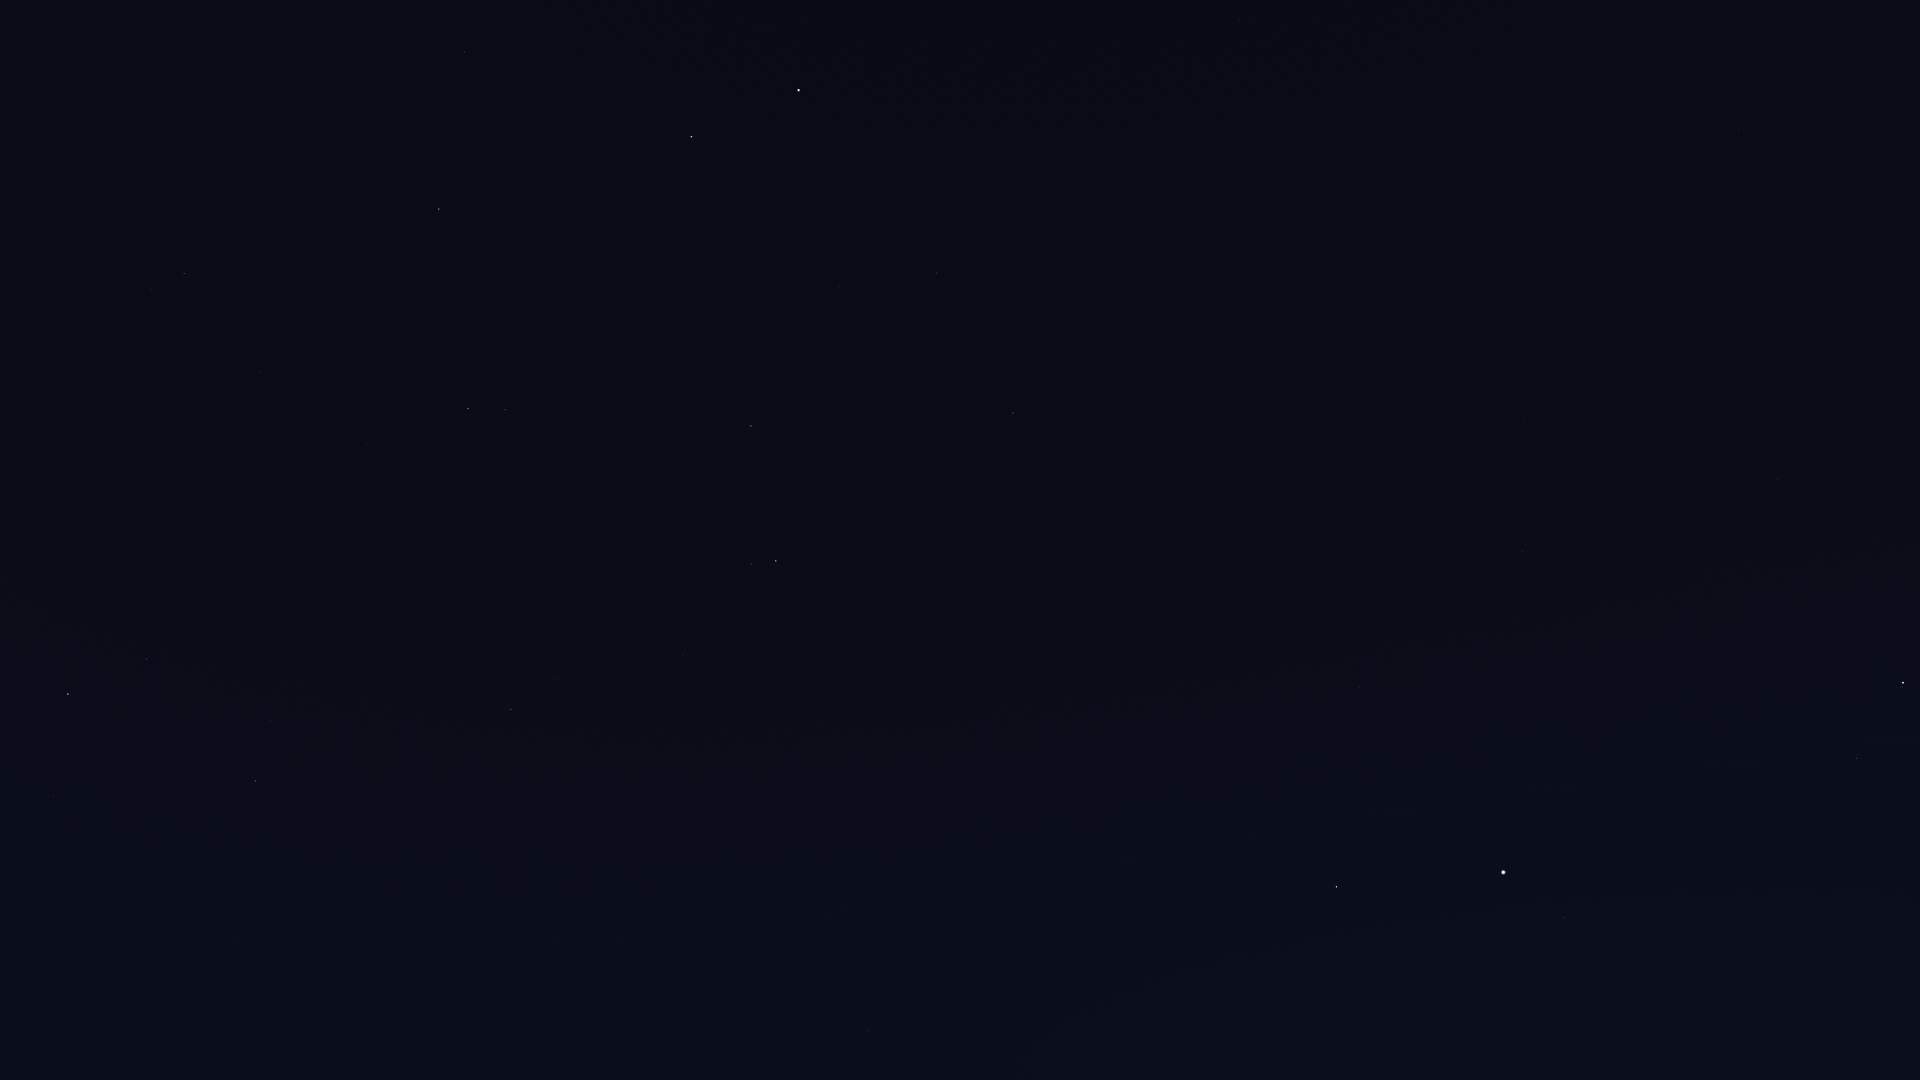

The table this chart was drawn from, first rows:
Star_ID, Name, X, Y
1415, Gwiazda Pearce'a, 1675, 1029
1562, Deneb Kaitos Shemali, 1675, 1029
2071, Alrial I, 1675, 1029
3245, Alrial II, 1675, 1029
3455, Alnitham I, 1675, 1029
3786, Kuton I, 1675, 1029
3829, Gwiazda van Maanena, 1675, 1029
3909, Alnitham II, 1675, 1029
4371, Alnitham III, 1675, 1029
4427, Navi, 1675, 1029
4587, Alnitham IV, 1675, 1029
5165, Alrial III, 1675, 1029
5542, Marfak, 1675, 1029
5364, Dheneb, 1675, 1029
5743, Kuton III, 1675, 1029
5862, Alrial IV, 1675, 1029
6537, Al Naymat I, 1675, 1029
6867, Alrial V, 1675, 1029
6999, Thail, 1675, 1029
8102, Al Naymat II, 1675, 1029
9347, Al Naymat III, 1675, 1029
10064, Mizan, 1675, 1029
10324, Al Kaff al Jidhmah I, 1675, 1029
10729, Misam al Thurayya I, 1675, 1029
11345, Sadr al Kaitos I, 1675, 1029
11484, Al Kaff al Jidhmah II, 1675, 1029
11767, Gwiazda Polarna, 1675, 1029
11783, Sadr al Kaitos II, 1675, 1029
12387, Al Kaff al Jidhmah III, 1675, 1029
12390, Sadr al Kaitos III, 1675, 1029
12489, Barani I, 1675, 1029
12640, Koleon, 1675, 1029
12719, Barani II, 1675, 1029
12770, Sadr al Kaitos IV, 1675, 1029
12828, Al Kaff al Jidhmah IV, 1675, 1029
13165, Al Butain I, 1675, 1029
13192, Nushagak, 1694, 202
13531, Kerb, 1675, 1029
13702, Al Butain II, 1675, 1029
13879, Gorgonea Secunda, 1675, 1029
13914, Al Butain III, 1675, 1029
14060, Aludhi I, 1675, 1029
14168, Aludhi II, 1675, 1029
14293, Aludhi III, 1675, 1029
14354, Gorgonea Tertia, 1675, 1029
14817, Gorgonea Quarta, 1675, 1029
15110, Al Butain IV, 1675, 1029
15863, Mirfak, 1903, 683
16228, HIP 16228, 1777, 479
17358, HIP 17358, 1856, 758
17588, Sterope II, 1675, 1029
17959, HIP 17959, 1609, 273
18505, HIP 18505, 1675, 449
18532, HIP 18532, 1856, 953
18614, Menkib, 1877, 1045
20042, Beemim I, 1675, 1029
20250, Alkalbain I, 1675, 1029
20430, Alkalbain II, 1675, 1029
20635, Alkalbain III, 1675, 1029
20641, Alkalbain IV, 1675, 1029
... 249 more rows
